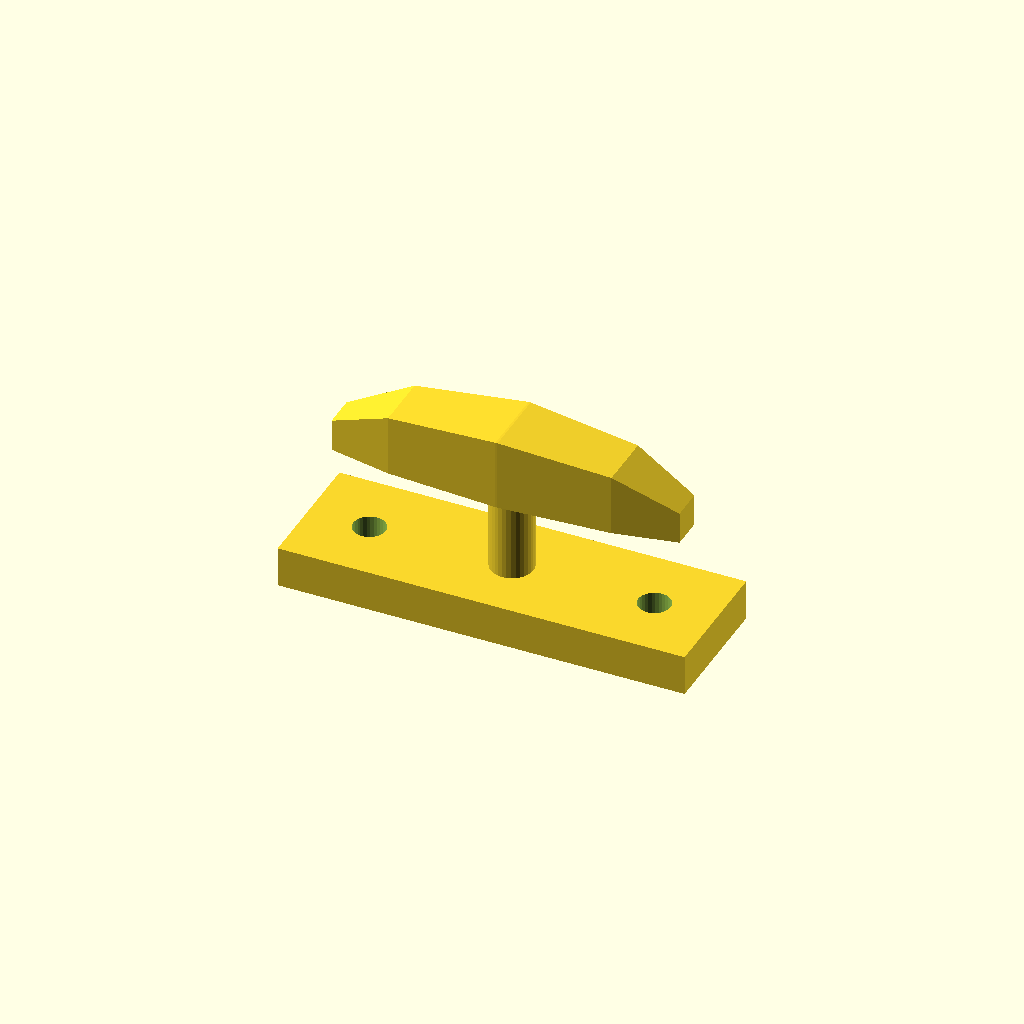
Cell 1 — every parameter at its default value.
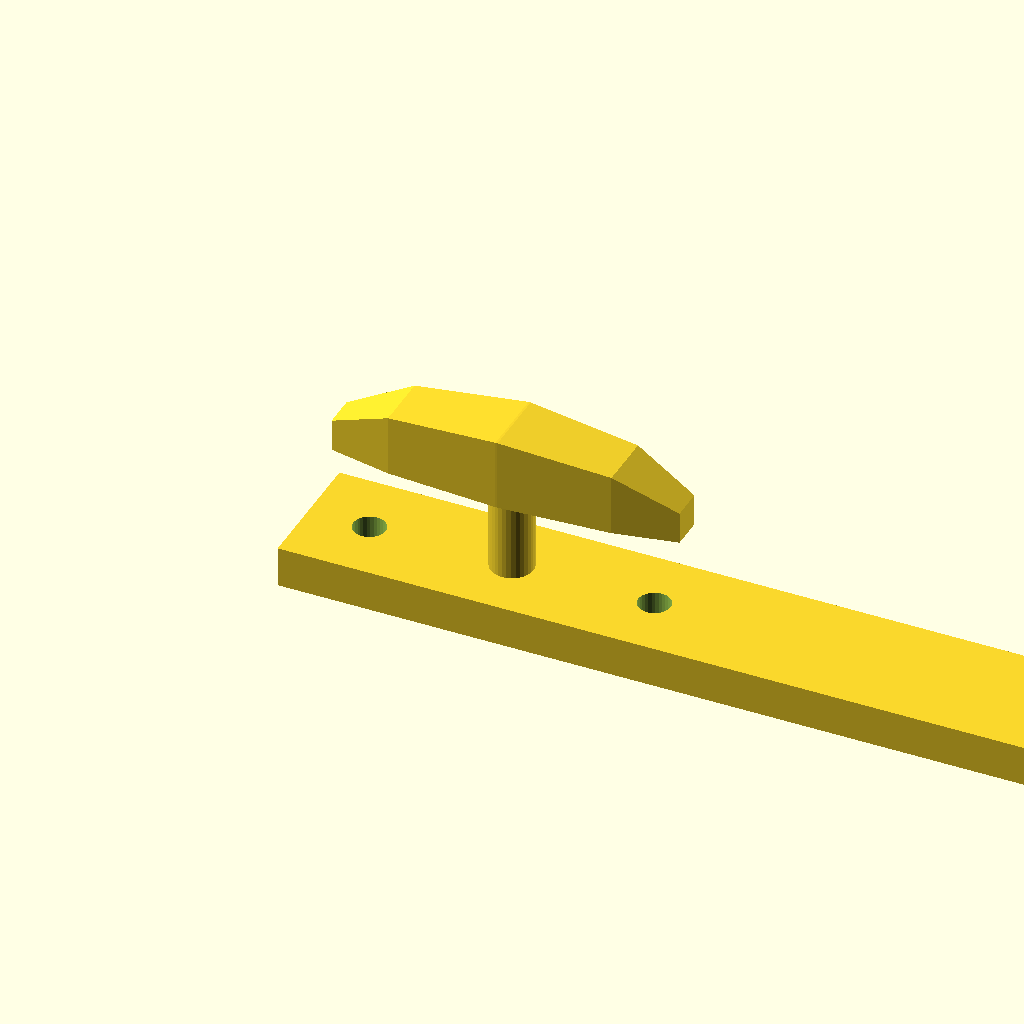
Cell 2 — base_l set to 160, the other parameters unchanged.
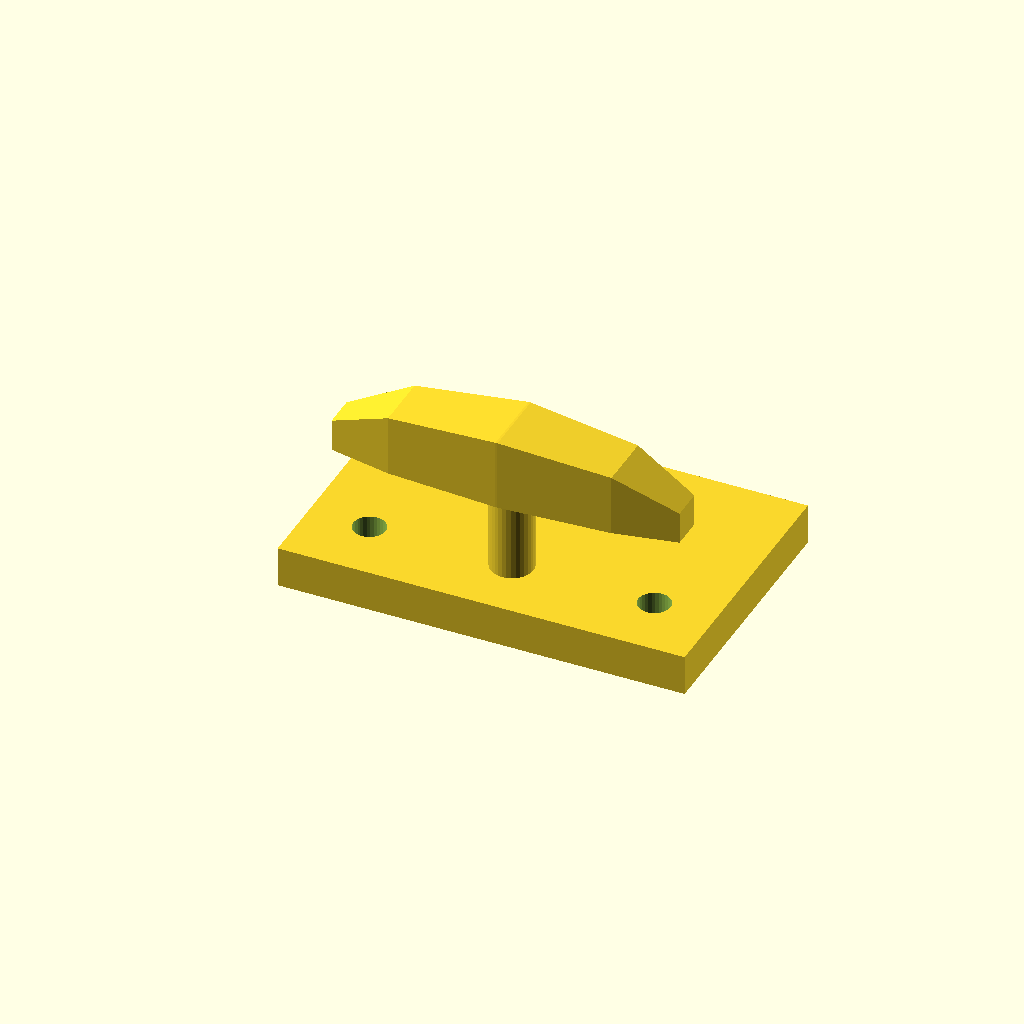
Cell 3 — base_w set to 52, the other parameters unchanged.
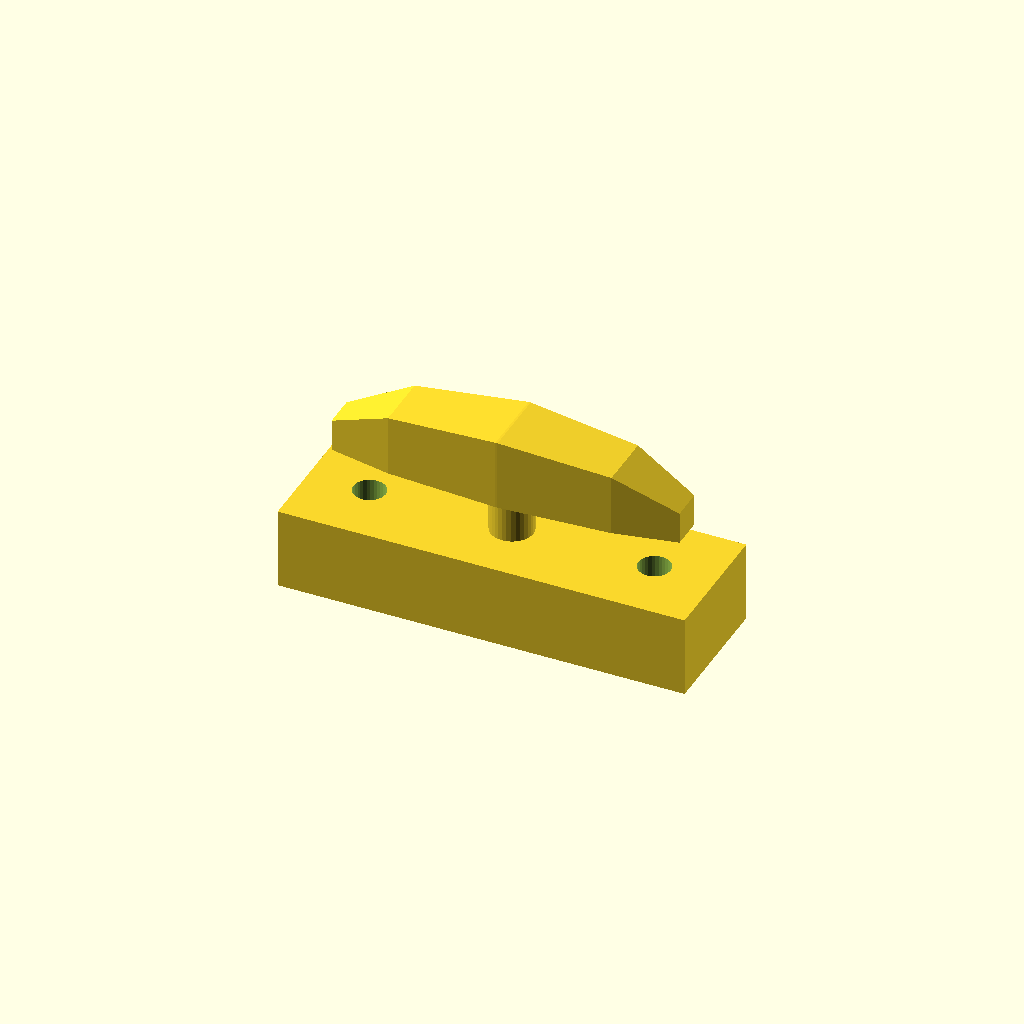
Cell 4 — base_t set to 16, the other parameters unchanged.
All cells are drawn from one camera (rotation 55°, 0°, 25°, orthographic, colour scheme Cornfield), so only the parameter changes between them.
OpenSCAD source file optional_data/data/gen3/cleats/part_0035.scad:
$fn = 32;

// ----------------------------------------------------------------------
// Boat cleat: 80 mm base, horn 32 mm up
// ----------------------------------------------------------------------

// --- parameters (mm) ---
base_l = 80;              // base length
base_w = 26;              // base width
base_t = 8;               // base thickness
horn_len = 68;            // horn length
horn_d = 14;              // horn diameter at the middle
horn_z = 32;              // horn axis height
end_drop = 8;             // how far the horn tips drop
post_d = 8.4;             // centre post diameter
holes_d = 6.35;           // fixing holes
hole_x = 28;              // fixing hole spacing

difference() {
  union() {
    translate([-40, -13, 0]) cube([base_l, base_w, base_t]);
    /* centre post, sunk 1 mm into the base */
    translate([0, 0, 7]) cylinder(h = 25, d = post_d);
    /* horn: a hull chain of boxes, full in the middle and lighter at the tips */
    hull() {
      translate([-34, -3.15, 25]) cube([0.4, 6.3, 6.3], center = false);
      translate([-21.76, -5.6, 25]) cube([0.4, 11.2, 12], center = false);
    }
    hull() {
      translate([-21.76, -5.6, 25]) cube([0.4, 11.2, 12], center = false);
      translate([0, -7, 25]) cube([0.4, 14, 14], center = false);
    }
    hull() {
      translate([0, -7, 25]) cube([0.4, 14, 14], center = false);
      translate([21.76, -5.6, 25]) cube([0.4, 11.2, 12], center = false);
    }
    hull() {
      translate([21.76, -5.6, 25]) cube([0.4, 11.2, 12], center = false);
      translate([34, -3.15, 25]) cube([0.4, 6.3, 6.3], center = false);
    }
  }
  translate([-28, 0, -2.5]) cylinder(h = base_t + 5, d = holes_d);
  translate([28, 0, -2.5]) cylinder(h = base_t + 5, d = holes_d);
}
Parameter table extracted from the source (name, type, default, range or options):
base_l: number, default 80
base_w: number, default 26
base_t: number, default 8
horn_len: number, default 68
horn_d: number, default 14
horn_z: number, default 32
end_drop: number, default 8
post_d: number, default 8.4
holes_d: number, default 6.35
hole_x: number, default 28
